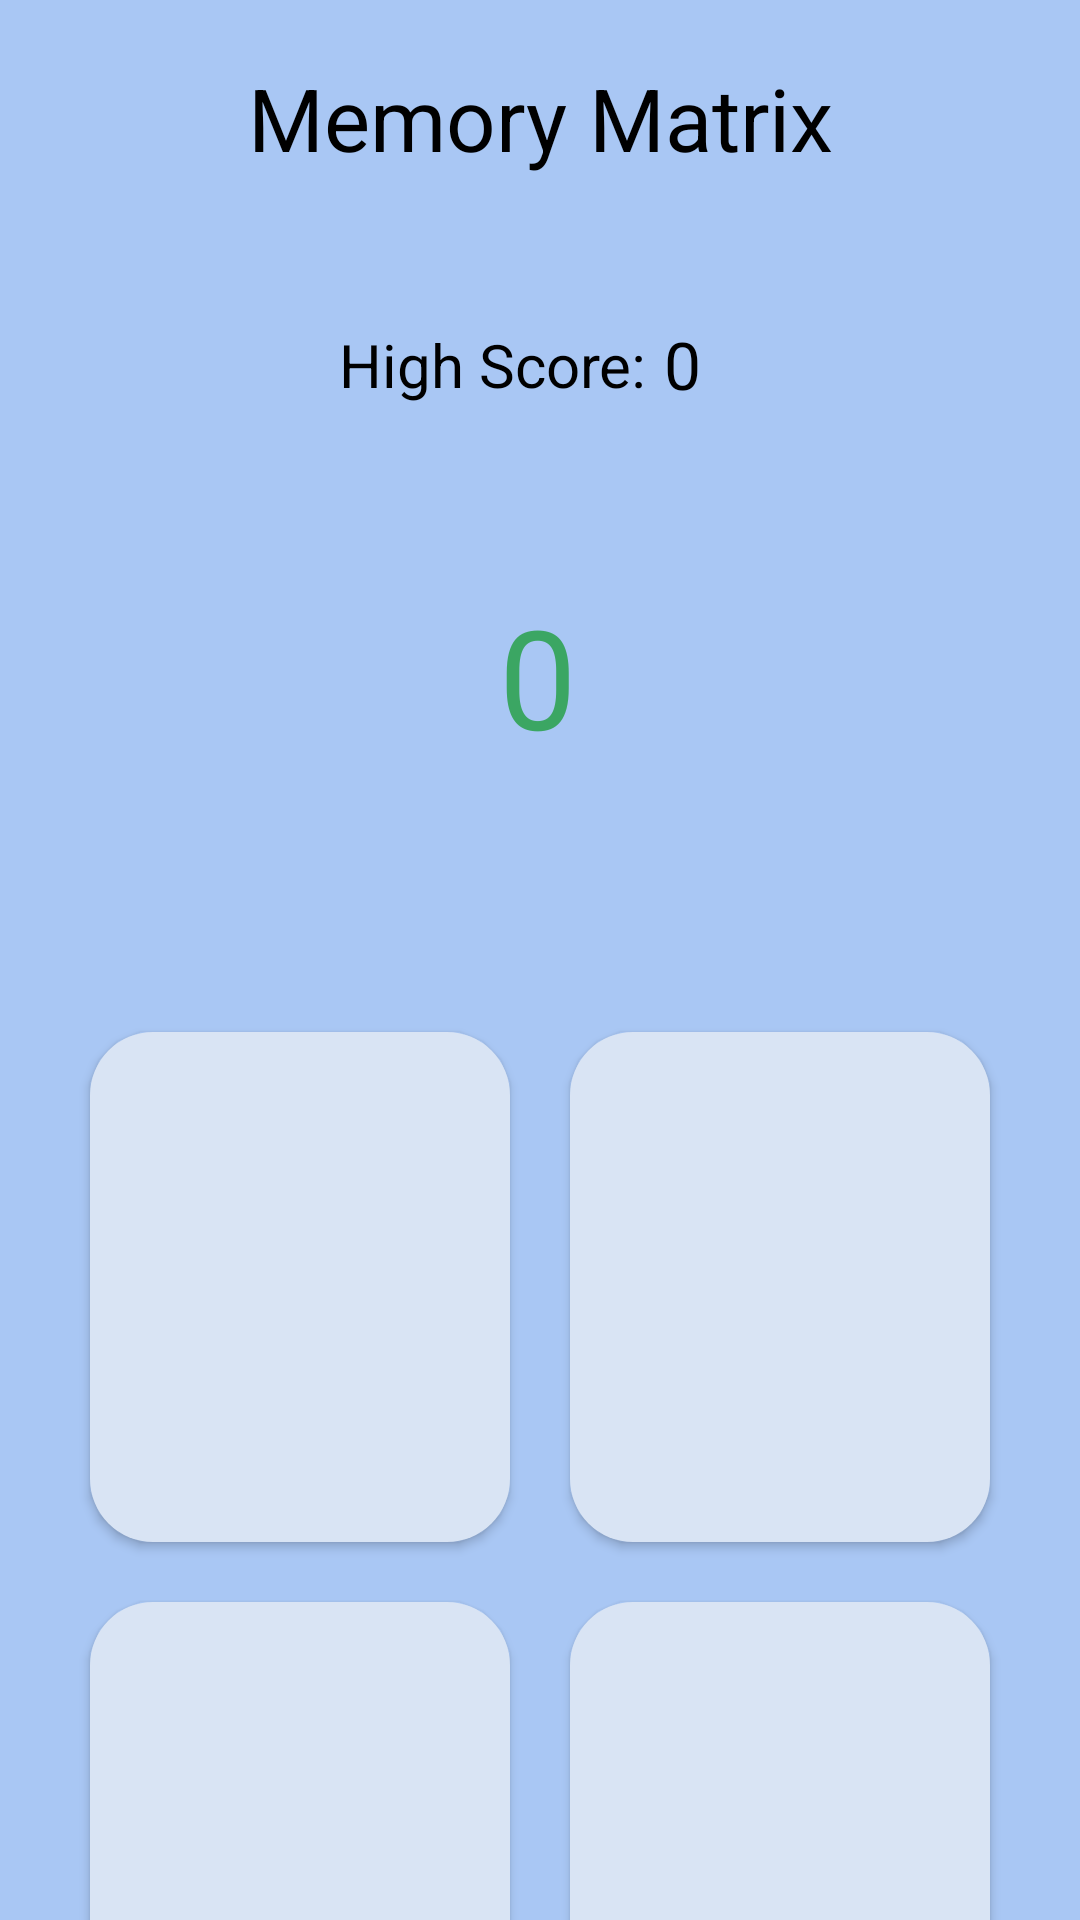

Android layout source for this screen:
<!-- AndroidManifest.xml: application theme Theme.Game -->
<!-- res/layout/activity_main.xml -->
<androidx.constraintlayout.widget.ConstraintLayout xmlns:android="http://schemas.android.com/apk/res/android"
    xmlns:app="http://schemas.android.com/apk/res-auto"
    xmlns:tools="http://schemas.android.com/tools"
    android:id="@+id/main_layout"
    android:layout_width="match_parent"
    android:layout_height="match_parent"
    android:background="@color/background"
    tools:context=".MainActivity"
    tools:ignore="MissingClass">

    <TextView
        android:id="@+id/tvAppName"
        android:layout_width="wrap_content"
        android:layout_height="wrap_content"
        android:layout_marginTop="20dp"
        android:text="@string/memory_matrix"
        android:textColor="@color/black"
        android:textSize="29sp"
        app:layout_constraintEnd_toEndOf="parent"
        app:layout_constraintStart_toStartOf="parent"
        app:layout_constraintTop_toTopOf="parent" />

    <TextView
        android:id="@+id/text3"
        android:layout_width="wrap_content"
        android:layout_height="wrap_content"
        android:layout_marginTop="108dp"
        android:text="@string/high_score"
        android:textColor="@color/black"
        android:textSize="20sp"
        app:layout_constraintEnd_toEndOf="parent"
        app:layout_constraintHorizontal_bias="0.439"
        app:layout_constraintStart_toStartOf="parent"
        app:layout_constraintTop_toTopOf="parent" />

    <TextView
        android:id="@+id/highScore"
        android:layout_width="wrap_content"
        android:layout_height="wrap_content"
        android:layout_marginTop="48dp"
        android:drawablePadding="5dp"
        android:text="@string/zero"
        android:textColor="@color/black"
        android:textSize="22sp"
        app:layout_constraintEnd_toEndOf="parent"
        app:layout_constraintHorizontal_bias="0.637"
        app:layout_constraintStart_toStartOf="parent"
        app:layout_constraintTop_toBottomOf="@id/tvAppName" />

    <TextView
        android:id="@+id/currentScore"
        android:layout_width="wrap_content"
        android:layout_height="wrap_content"
        android:layout_marginTop="136dp"
        android:drawablePadding="5dp"
        android:text="@string/zero"
        android:textColor="#3BA663"
        android:textSize="46sp"
        app:layout_constraintEnd_toEndOf="parent"
        app:layout_constraintHorizontal_bias="0.498"
        app:layout_constraintStart_toStartOf="parent"
        app:layout_constraintTop_toBottomOf="@id/tvAppName" />

    <androidx.appcompat.widget.AppCompatButton
        android:id="@+id/panel1"
        android:layout_width="0dp"
        android:layout_height="170dp"
        android:layout_marginStart="30dp"
        android:layout_marginTop="88dp"
        android:layout_marginEnd="10dp"
        android:background="@drawable/btn_state"
        android:elevation="10dp"
        app:layout_constraintEnd_toStartOf="@id/panel2"
        app:layout_constraintStart_toStartOf="parent"
        app:layout_constraintTop_toBottomOf="@id/currentScore" />

    <androidx.appcompat.widget.AppCompatButton
        android:id="@+id/panel2"
        android:layout_width="0dp"
        android:layout_height="170dp"
        android:layout_marginStart="10dp"
        android:layout_marginTop="88dp"
        android:layout_marginEnd="30dp"
        android:background="@drawable/btn_state"
        android:elevation="10dp"
        app:layout_constraintEnd_toEndOf="parent"
        app:layout_constraintStart_toEndOf="@id/panel1"
        app:layout_constraintTop_toBottomOf="@id/currentScore" />

    <androidx.appcompat.widget.AppCompatButton
        android:id="@+id/panel3"
        android:layout_width="0dp"
        android:layout_height="170dp"
        android:layout_marginStart="30dp"
        android:layout_marginTop="20dp"
        android:layout_marginEnd="10dp"
        android:background="@drawable/btn_state"
        android:elevation="10dp"
        app:layout_constraintEnd_toStartOf="@id/panel4"
        app:layout_constraintStart_toStartOf="parent"
        app:layout_constraintTop_toBottomOf="@id/panel1" />

    <androidx.appcompat.widget.AppCompatButton
        android:id="@+id/panel4"
        android:layout_width="0dp"
        android:layout_height="170dp"
        android:layout_marginStart="10dp"
        android:layout_marginTop="20dp"
        android:layout_marginEnd="30dp"
        android:background="@drawable/btn_state"
        android:elevation="10dp"
        app:layout_constraintEnd_toEndOf="parent"
        app:layout_constraintStart_toEndOf="@id/panel3"
        app:layout_constraintTop_toBottomOf="@id/panel2" />


</androidx.constraintlayout.widget.ConstraintLayout>
<!-- resources referenced by this layout -->
<resources>
  <color name="background">#A9C7F4</color>
  <color name="black">#FF000000</color>
  <!-- drawable btn_state (drawable) -->
  <?xml version="1.0" encoding="utf-8"?>
  <selector xmlns:tools="http://schemas.android.com/tools" xmlns:android="http://schemas.android.com/apk/res/android">
      <item android:state_pressed="true">
          <shape>
              <solid android:color="@color/yellow"/>
              <corners android:radius="21dp"/>
          </shape>
      </item>
      <item android:state_pressed="false">
          <shape>
              <solid android:color="@color/btn_lightblue"/>
              <corners android:radius="21dp"/>
          </shape>
      </item>
  </selector>
  <string name="high_score">High Score:</string>
  <string name="memory_matrix">Memory Matrix</string>
  <string name="zero">0</string>
  <style name="Theme.Game" parent="Base.Theme.Game" />
  <color name="yellow">#FFC86F</color>
  <color name="btn_lightblue">#D9E4F4</color>
  <style name="Base.Theme.Game" parent="Theme.Material3.DayNight.NoActionBar">
  
          
      </style>
</resources>
